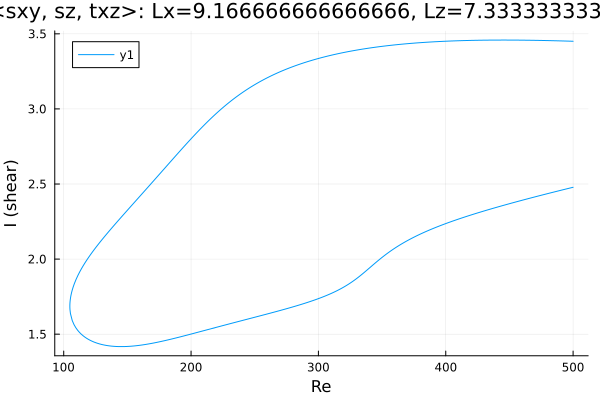

The table this chart was drawn from, first rows:
Re, shear
500.0, 3.45
498.9, 3.451
497.5, 3.451
496, 3.451
494.6, 3.452
493.2, 3.452
491.8, 3.452
490.4, 3.453
489, 3.453
487.6, 3.453
486.1, 3.454
484.7, 3.454
483.3, 3.454
481.9, 3.455
480.5, 3.455
479.1, 3.455
477.7, 3.455
476.2, 3.456
474.8, 3.456
473.4, 3.456
472, 3.456
470.6, 3.457
469.2, 3.457
467.8, 3.457
466.3, 3.457
464.9, 3.457
463.5, 3.457
462.1, 3.458
460.7, 3.458
459.3, 3.458
457.9, 3.458
456.4, 3.458
455, 3.458
453.6, 3.458
452.2, 3.458
450.8, 3.458
450.6, 3.458
449.2, 3.458
447.8, 3.458
446.3, 3.458
444.9, 3.458
443.5, 3.458
442.1, 3.458
440.7, 3.458
439.3, 3.458
437.9, 3.458
436.4, 3.458
435, 3.458
433.6, 3.458
432.2, 3.458
430.8, 3.458
429.4, 3.458
428, 3.457
426.5, 3.457
425.1, 3.457
423.7, 3.457
422.3, 3.457
420.9, 3.456
419.5, 3.456
418.1, 3.456
... 562 more rows
